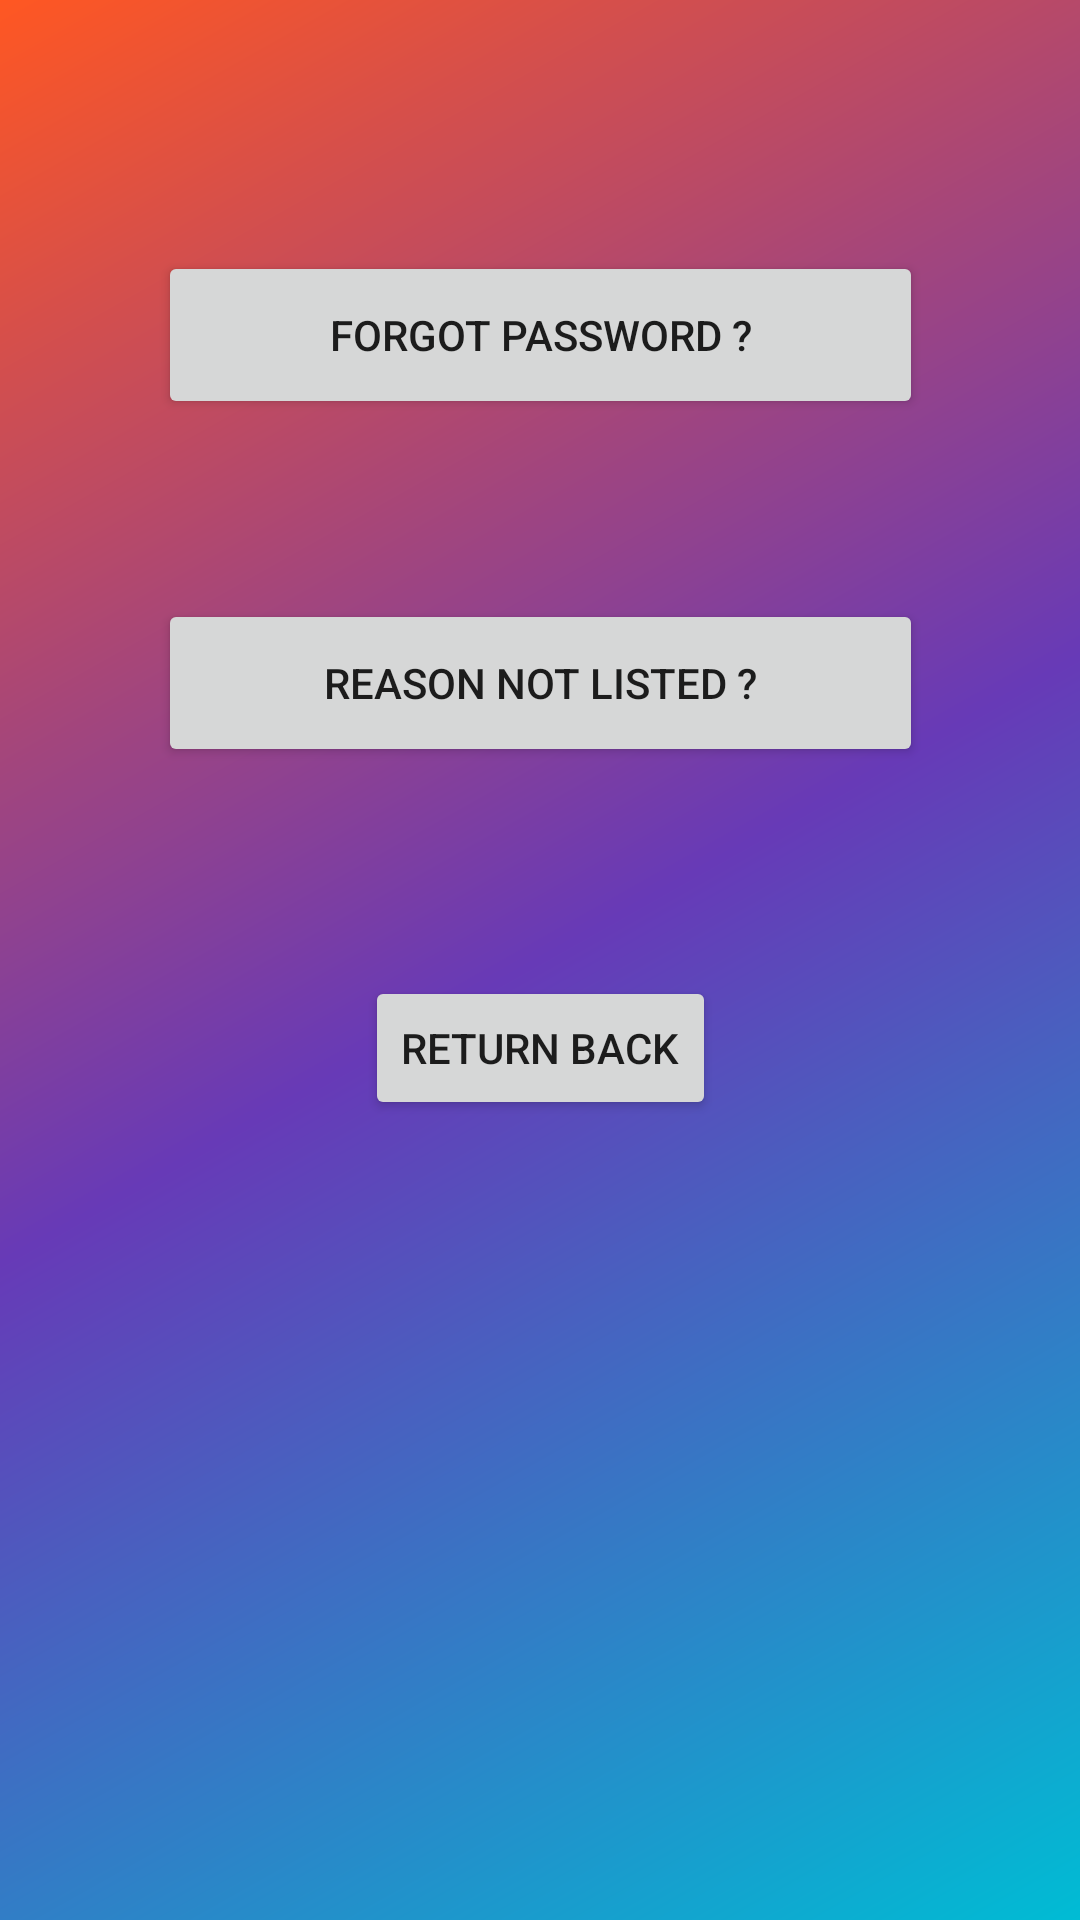

Write the Android layout XML for this screen, with the resource values it uses.
<!-- AndroidManifest.xml: application theme Theme.KRUCETWingman -->
<!-- res/layout/activity_trouble.xml -->
<?xml version="1.0" encoding="utf-8"?>
<androidx.constraintlayout.widget.ConstraintLayout xmlns:android="http://schemas.android.com/apk/res/android"
    xmlns:app="http://schemas.android.com/apk/res-auto"
    xmlns:tools="http://schemas.android.com/tools"
    android:layout_width="match_parent"
    android:layout_height="match_parent"
    tools:context=".troubleActivity"
    android:background="@drawable/grad_login">

    <Button
        android:id="@+id/trouble_for_passwd_button"
        android:layout_width="255dp"
        android:layout_height="56dp"
        android:text="Forgot password ?"
        app:layout_constraintBottom_toBottomOf="parent"
        app:layout_constraintEnd_toEndOf="parent"
        app:layout_constraintStart_toStartOf="parent"
        app:layout_constraintTop_toTopOf="parent"
        app:layout_constraintVertical_bias="0.143" />

    <Button
        android:id="@+id/trouble_contact_us_button"
        android:layout_width="255dp"
        android:layout_height="56dp"
        android:text="REASON NOT LISTED ?"
        app:layout_constraintBottom_toBottomOf="parent"
        app:layout_constraintEnd_toEndOf="parent"
        app:layout_constraintStart_toStartOf="parent"
        app:layout_constraintTop_toBottomOf="@+id/trouble_for_passwd_button"
        app:layout_constraintVertical_bias="0.135" />

    <Button
        android:id="@+id/trouble_return_button"
        android:layout_width="wrap_content"
        android:layout_height="wrap_content"
        android:text="Return back"
        app:layout_constraintBottom_toBottomOf="parent"
        app:layout_constraintEnd_toEndOf="parent"
        app:layout_constraintStart_toStartOf="parent"
        app:layout_constraintTop_toBottomOf="@+id/trouble_contact_us_button"
        app:layout_constraintVertical_bias="0.207" />
</androidx.constraintlayout.widget.ConstraintLayout>
<!-- resources referenced by this layout -->
<resources>
  <!-- drawable grad_login (drawable) -->
  <?xml version="1.0" encoding="utf-8"?>
  <shape xmlns:android="http://schemas.android.com/apk/res/android"
      android:shape="rectangle">
      <gradient
          android:startColor="#00BCD4"
          android:centerColor="#673AB7"
          android:endColor="#FF5722"
          android:angle="135" />
  </shape>
  <style name="Theme.KRUCETWingman" parent="Theme.MaterialComponents.DayNight.DarkActionBar">
          
          <item name="colorPrimary">@color/purple_500</item>
          <item name="colorPrimaryVariant">@color/purple_700</item>
          <item name="colorOnPrimary">@color/white</item>
          
          <item name="colorSecondary">@color/teal_200</item>
          <item name="colorSecondaryVariant">@color/teal_700</item>
          <item name="colorOnSecondary">@color/black</item>
          
          <item name="android:statusBarColor" tools:targetApi="l">?attr/colorPrimaryVariant</item>
          
      </style>
  <!-- not gathered from this repository: default colours our renderer supplied (Android Studio template values) -->
  <color name="purple_500">#FF6200EE</color>
  <color name="purple_700">#FF3700B3</color>
  <color name="teal_200">#FF03DAC5</color>
  <color name="teal_700">#FF018786</color>
  <color name="black">#FF000000</color>
  <color name="white">#FFFFFFFF</color>
</resources>
